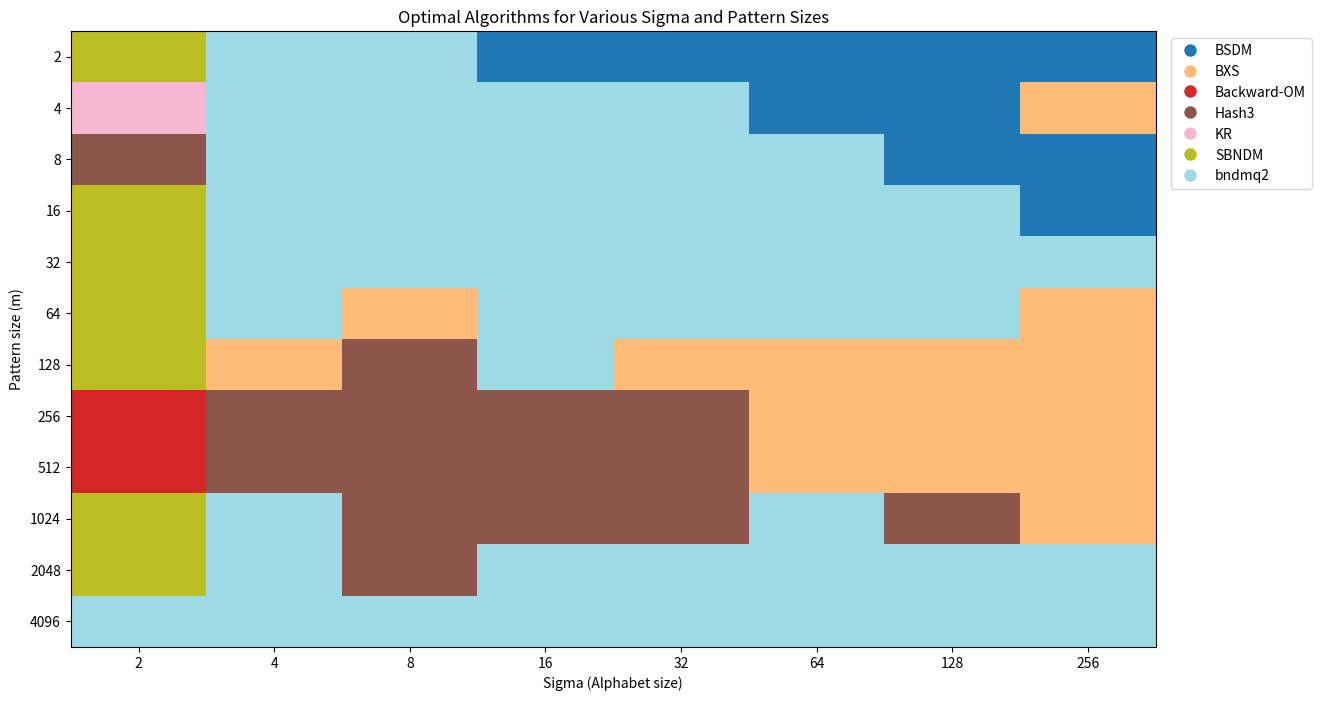

Reproduce this figure in Python.
import matplotlib.pyplot as plt
import numpy as np

data = """
KR KMP bndmq2 Boyer-Moore BXS Backward-OM skip Hash3 FS SSM SBNDM BSDM
2 4 8 16 32 64 128 256
2 SBNDM bndmq2 bndmq2 BSDM BSDM BSDM BSDM BSDM
4 KR bndmq2 bndmq2 bndmq2 bndmq2 BSDM BSDM BXS
8 Hash3 bndmq2 bndmq2 bndmq2 bndmq2 bndmq2 BSDM BSDM
16 SBNDM bndmq2 bndmq2 bndmq2 bndmq2 bndmq2 bndmq2 BSDM
32 SBNDM bndmq2 bndmq2 bndmq2 bndmq2 bndmq2 bndmq2 bndmq2
64 SBNDM bndmq2 BXS bndmq2 bndmq2 bndmq2 bndmq2 BXS
128 SBNDM BXS Hash3 bndmq2 BXS BXS BXS BXS
256 Backward-OM Hash3 Hash3 Hash3 Hash3 BXS BXS BXS
512 Backward-OM Hash3 Hash3 Hash3 Hash3 BXS BXS BXS
1024 SBNDM bndmq2 Hash3 Hash3 Hash3 bndmq2 Hash3 BXS
2048 SBNDM bndmq2 Hash3 bndmq2 bndmq2 bndmq2 bndmq2 bndmq2
4096 bndmq2 bndmq2 bndmq2 bndmq2 bndmq2 bndmq2 bndmq2 bndmq2
"""

# Parse the data
lines = data.strip().split('\n')
algorithms = lines[0].split()
sigmas = list(map(int, lines[1].split()))
patterns_data = [line.split() for line in lines[2:]]

pattern_sizes = [int(row[0]) for row in patterns_data]
pattern_algorithms = [row[1:] for row in patterns_data]

# Create a color map for algorithms
unique_algorithms = sorted(set(alg for row in pattern_algorithms for alg in row))
colors = plt.cm.tab20(np.linspace(0, 1, len(unique_algorithms)))
alg_color_map = {alg: colors[i] for i, alg in enumerate(unique_algorithms)}

# Create a grid for the heatmap
heatmap = np.zeros((len(pattern_sizes), len(sigmas), 3))

for i, row in enumerate(pattern_algorithms):
    for j, alg in enumerate(row):
        heatmap[i, j] = alg_color_map[alg][:3]

# Plot the heatmap
fig, ax = plt.subplots(figsize=(14, 8))

ax.imshow(heatmap, aspect='auto')

# Set axis labels
ax.set_xticks(np.arange(len(sigmas)))
ax.set_xticklabels(sigmas)
ax.set_xlabel('Sigma (Alphabet size)')

ax.set_yticks(np.arange(len(pattern_sizes)))
ax.set_yticklabels(pattern_sizes)
ax.set_ylabel('Pattern size (m)')

# Add a legend
legend_elements = [plt.Line2D([0], [0], marker='o', color='w', markerfacecolor=alg_color_map[alg], markersize=10, label=alg)
                   for alg in unique_algorithms]
ax.legend(handles=legend_elements, loc='upper right', bbox_to_anchor=(1.15, 1))

plt.title('Optimal Algorithms for Various Sigma and Pattern Sizes')
plt.show()
